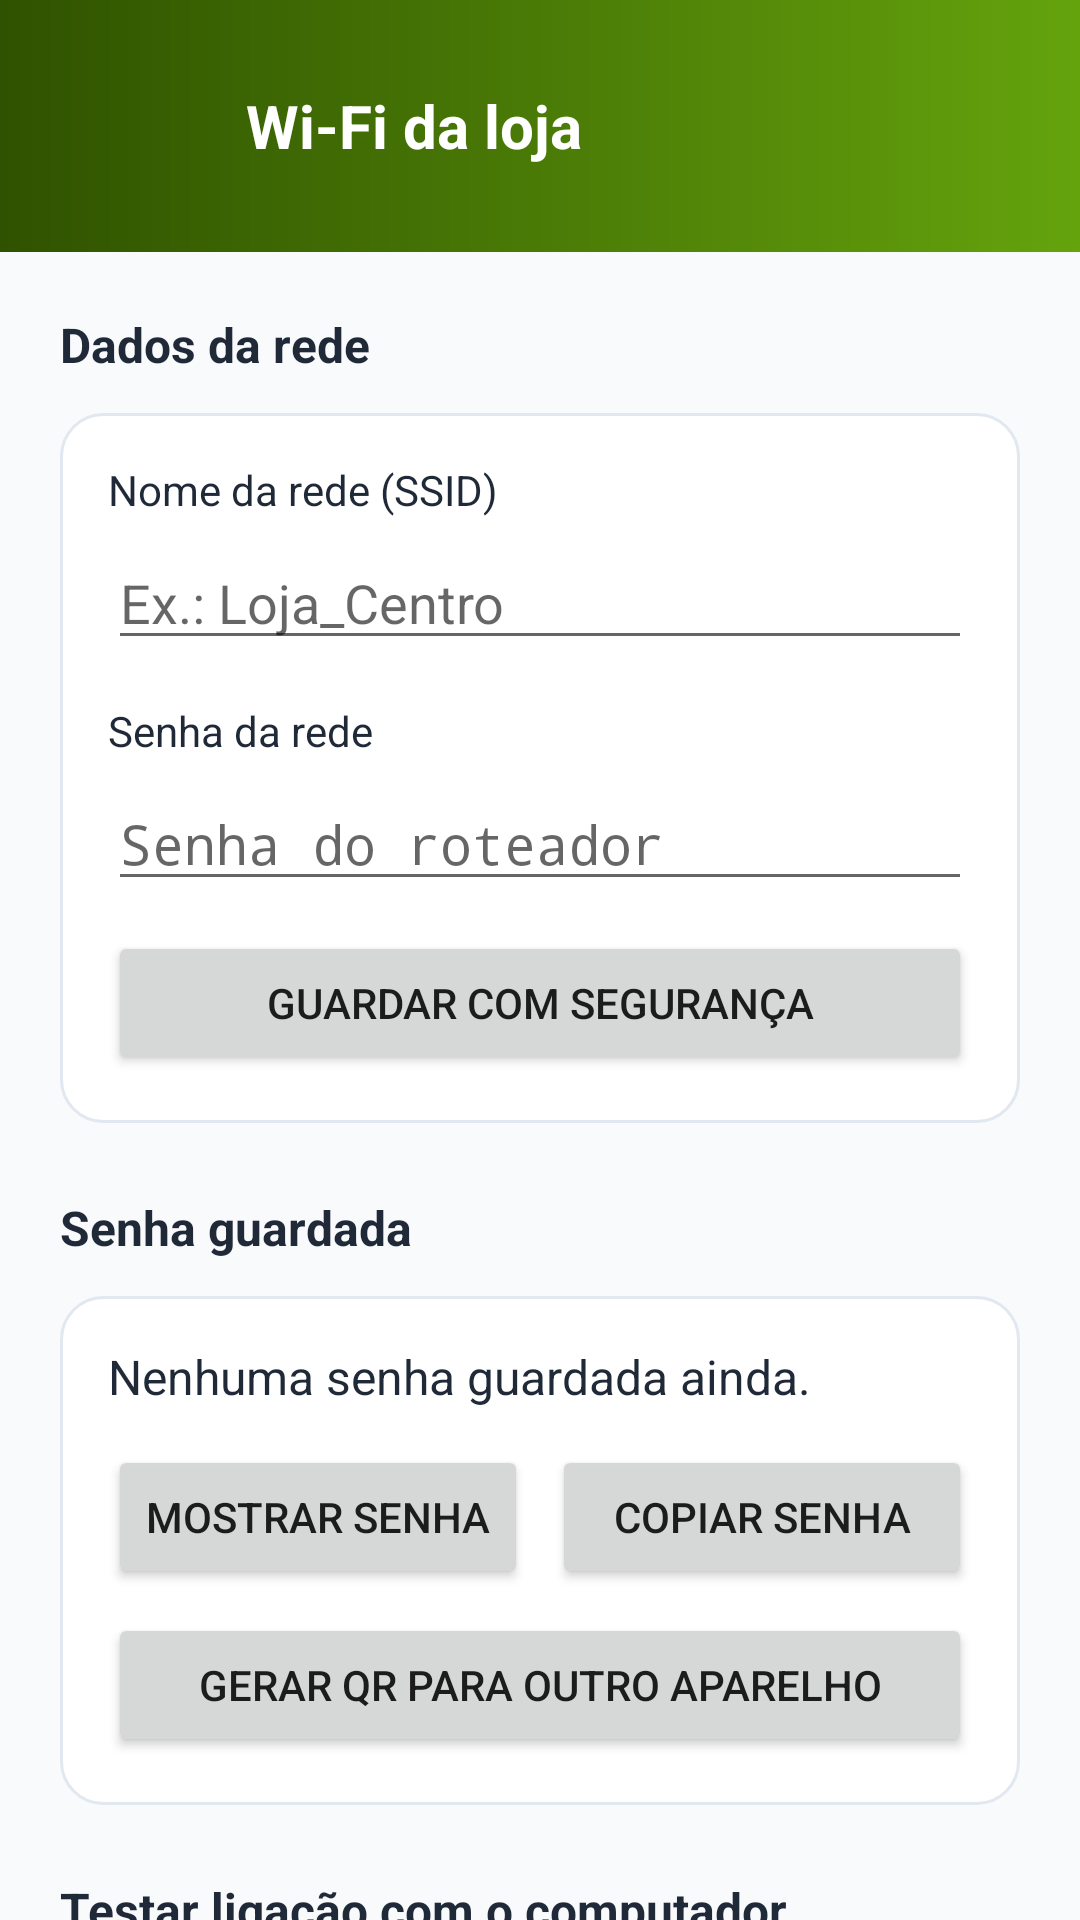

Layout XML and referenced resources for this Android screen:
<!-- AndroidManifest.xml: activity theme AppTheme -->
<!-- res/layout/activity_wifi.xml -->
<?xml version="1.0" encoding="utf-8"?>
<LinearLayout xmlns:android="http://schemas.android.com/apk/res/android"
    android:layout_width="match_parent"
    android:layout_height="match_parent"
    android:orientation="vertical"
    android:background="@color/app_background">

    <LinearLayout
        android:layout_width="match_parent"
        android:layout_height="wrap_content"
        android:orientation="horizontal"
        android:gravity="center_vertical"
        android:background="@drawable/bg_header"
        android:paddingStart="20dp"
        android:paddingEnd="20dp"
        android:paddingTop="18dp"
        android:paddingBottom="18dp">

        <ImageView
            android:layout_width="48dp"
            android:layout_height="48dp"
            android:src="@drawable/gaspar_mascote"
            android:contentDescription="@string/config_marca_mascote"
            android:scaleType="fitCenter" />

        <TextView
            android:layout_width="0dp"
            android:layout_height="wrap_content"
            android:layout_weight="1"
            android:layout_marginStart="14dp"
            android:text="@string/wifi_titulo"
            android:textSize="20sp"
            android:textStyle="bold"
            android:textColor="@color/brand_header_text" />
    </LinearLayout>

    <ScrollView
        android:layout_width="match_parent"
        android:layout_height="0dp"
        android:layout_weight="1"
        android:fillViewport="true"
        android:scrollbars="none">

        <LinearLayout
            android:layout_width="match_parent"
            android:layout_height="wrap_content"
            android:orientation="vertical"
            android:padding="20dp">

            
            <TextView
                style="@style/SectionTitle"
                android:layout_width="wrap_content"
                android:layout_height="wrap_content"
                android:layout_marginTop="0dp"
                android:text="@string/wifi_card_dados" />

            <LinearLayout
                style="@style/Card"
                android:layout_width="match_parent"
                android:layout_height="wrap_content"
                android:orientation="vertical">

                <TextView
                    android:layout_width="wrap_content"
                    android:layout_height="wrap_content"
                    android:text="@string/wifi_ssid_label"
                    android:textSize="14sp"
                    android:textColor="@color/text_primary" />

                <EditText
                    android:id="@+id/editWifiSsid"
                    android:layout_width="match_parent"
                    android:layout_height="wrap_content"
                    android:inputType="text"
                    android:hint="@string/wifi_ssid_hint"
                    android:importantForAutofill="no"
                    android:layout_marginTop="6dp" />

                <TextView
                    android:layout_width="wrap_content"
                    android:layout_height="wrap_content"
                    android:text="@string/wifi_senha_label"
                    android:textSize="14sp"
                    android:textColor="@color/text_primary"
                    android:layout_marginTop="14dp" />

                <EditText
                    android:id="@+id/editWifiSenha"
                    android:layout_width="match_parent"
                    android:layout_height="wrap_content"
                    android:inputType="textPassword"
                    android:hint="@string/wifi_senha_hint"
                    android:importantForAutofill="no"
                    android:layout_marginTop="6dp" />

                <Button
                    android:id="@+id/btnWifiSalvar"
                    android:layout_width="match_parent"
                    android:layout_height="wrap_content"
                    android:text="@string/wifi_salvar"
                    android:layout_marginTop="10dp" />
            </LinearLayout>

            
            <TextView
                style="@style/SectionTitle"
                android:layout_width="wrap_content"
                android:layout_height="wrap_content"
                android:text="@string/wifi_card_guardada" />

            <LinearLayout
                style="@style/Card"
                android:layout_width="match_parent"
                android:layout_height="wrap_content"
                android:orientation="vertical">

                <TextView
                    android:id="@+id/textWifiGuardada"
                    android:layout_width="match_parent"
                    android:layout_height="wrap_content"
                    android:textSize="16sp"
                    android:textColor="@color/text_primary"
                    android:text="@string/wifi_nenhuma_senha" />

                <TextView
                    android:id="@+id/textWifiAviso"
                    style="@style/HintText"
                    android:layout_width="match_parent"
                    android:layout_height="wrap_content"
                    android:layout_marginTop="6dp"
                    android:visibility="gone" />

                <LinearLayout
                    android:layout_width="match_parent"
                    android:layout_height="wrap_content"
                    android:orientation="horizontal"
                    android:layout_marginTop="12dp">

                    <Button
                        android:id="@+id/btnWifiMostrar"
                        android:layout_width="0dp"
                        android:layout_height="wrap_content"
                        android:layout_weight="1"
                        android:text="@string/wifi_mostrar" />

                    <Button
                        android:id="@+id/btnWifiCopiar"
                        android:layout_width="0dp"
                        android:layout_height="wrap_content"
                        android:layout_weight="1"
                        android:layout_marginStart="8dp"
                        android:text="@string/wifi_copiar" />
                </LinearLayout>

                <Button
                    android:id="@+id/btnWifiQr"
                    android:layout_width="match_parent"
                    android:layout_height="wrap_content"
                    android:layout_marginTop="8dp"
                    android:text="@string/wifi_qr" />

                <ImageView
                    android:id="@+id/imgWifiQr"
                    android:layout_width="match_parent"
                    android:layout_height="260dp"
                    android:layout_marginTop="12dp"
                    android:scaleType="fitCenter"
                    android:contentDescription="@string/wifi_qr"
                    android:visibility="gone" />

                <TextView
                    android:id="@+id/textWifiQrAjuda"
                    style="@style/HintText"
                    android:layout_width="match_parent"
                    android:layout_height="wrap_content"
                    android:layout_marginTop="8dp"
                    android:text="@string/wifi_qr_ajuda"
                    android:visibility="gone" />
            </LinearLayout>

            
            <TextView
                style="@style/SectionTitle"
                android:layout_width="wrap_content"
                android:layout_height="wrap_content"
                android:text="@string/wifi_card_teste" />

            <LinearLayout
                style="@style/Card"
                android:layout_width="match_parent"
                android:layout_height="wrap_content"
                android:orientation="vertical">

                <TextView
                    style="@style/HintText"
                    android:layout_width="match_parent"
                    android:layout_height="wrap_content"
                    android:text="@string/wifi_teste_ajuda" />

                <TextView
                    android:id="@+id/textWifiTeste"
                    android:layout_width="match_parent"
                    android:layout_height="wrap_content"
                    android:textSize="14sp"
                    android:textColor="@color/text_primary"
                    android:layout_marginTop="8dp"
                    android:visibility="gone" />

                <Button
                    android:id="@+id/btnWifiTestar"
                    android:layout_width="match_parent"
                    android:layout_height="wrap_content"
                    android:text="@string/wifi_testar"
                    android:layout_marginTop="10dp" />
            </LinearLayout>

            <Button
                android:id="@+id/btnWifiVoltar"
                android:layout_width="match_parent"
                android:layout_height="wrap_content"
                android:layout_marginTop="20dp"
                android:text="@string/wifi_voltar"
                style="?android:attr/buttonBarButtonStyle" />
        </LinearLayout>
    </ScrollView>
</LinearLayout>
<!-- resources referenced by this layout -->
<resources>
  <color name="app_background">#F8FAFC</color>
  <color name="brand_header_text">#FFFFFF</color>
  <color name="text_primary">#1F2937</color>
  <!-- drawable bg_header (drawable) -->
  <?xml version="1.0" encoding="utf-8"?>
  <shape xmlns:android="http://schemas.android.com/apk/res/android"
      android:shape="rectangle">
      <gradient
          android:angle="0"
          android:startColor="@color/brand_primary_dark"
          android:endColor="@color/brand_accent" />
  </shape>
  <string name="config_marca_mascote">Gaspar, o mascote do CaraCore</string>
  <string name="wifi_card_dados">Dados da rede</string>
  <string name="wifi_card_guardada">Senha guardada</string>
  <string name="wifi_card_teste">Testar ligação com o computador</string>
  <string name="wifi_copiar">Copiar senha</string>
  <string name="wifi_mostrar">Mostrar senha</string>
  <string name="wifi_nenhuma_senha">Nenhuma senha guardada ainda.</string>
  <string name="wifi_qr">Gerar QR para outro aparelho</string>
  <string name="wifi_qr_ajuda">No outro celular: Wi‑Fi → adicionar rede → escanear o QR.</string>
  <string name="wifi_salvar">Guardar com segurança</string>
  <string name="wifi_senha_hint">Senha do roteador</string>
  <string name="wifi_senha_label">Senha da rede</string>
  <string name="wifi_ssid_hint">Ex.: Loja_Centro</string>
  <string name="wifi_ssid_label">Nome da rede (SSID)</string>
  <string name="wifi_testar">Testar agora</string>
  <string name="wifi_teste_ajuda">Confere se este celular alcança o computador do PDV pela rede da loja.</string>
  <string name="wifi_titulo">Wi‑Fi da loja</string>
  <string name="wifi_voltar">Voltar</string>
  <style name="Card">
          <item name="android:background">@drawable/bg_card</item>
          <item name="android:padding">16dp</item>
          <item name="android:layout_marginTop">12dp</item>
      </style>
  <style name="HintText">
          <item name="android:textSize">12sp</item>
          <item name="android:textColor">@color/text_hint</item>
          <item name="android:lineSpacingExtra">2dp</item>
      </style>
  <style name="SectionTitle">
          <item name="android:textSize">16sp</item>
          <item name="android:textStyle">bold</item>
          <item name="android:textColor">@color/text_primary</item>
          <item name="android:layout_marginTop">24dp</item>
      </style>
  <style name="AppTheme" parent="@android:style/Theme.Material.Light.NoActionBar">
          <item name="android:colorPrimary">@color/brand_primary</item>
          <item name="android:colorPrimaryDark">@color/brand_primary_dark</item>
          <item name="android:colorAccent">@color/brand_accent</item>
          <item name="android:windowBackground">@color/app_background</item>
          <item name="android:statusBarColor">@color/brand_primary_dark</item>
          <item name="android:navigationBarColor">@color/brand_primary_dark</item>
          
          <item name="android:windowOptOutEdgeToEdgeEnforcement" tools:targetApi="35">true</item>
          <item name="android:colorControlActivated">@color/brand_primary</item>
      </style>
  <color name="brand_primary_dark">#2F5200</color>
  <color name="brand_accent">#65A30D</color>
  <!-- drawable bg_card (drawable) -->
  <?xml version="1.0" encoding="utf-8"?>
  <shape xmlns:android="http://schemas.android.com/apk/res/android"
      android:shape="rectangle">
      <solid android:color="@color/panel_card_background" />
      <stroke android:width="1dp" android:color="@color/card_stroke" />
      <corners android:radius="14dp" />
  </shape>
  <color name="text_hint">#6B7280</color>
  <color name="brand_primary">#3F6B00</color>
  <color name="panel_card_background">#FFFFFF</color>
  <color name="card_stroke">#E2E8F0</color>
</resources>
